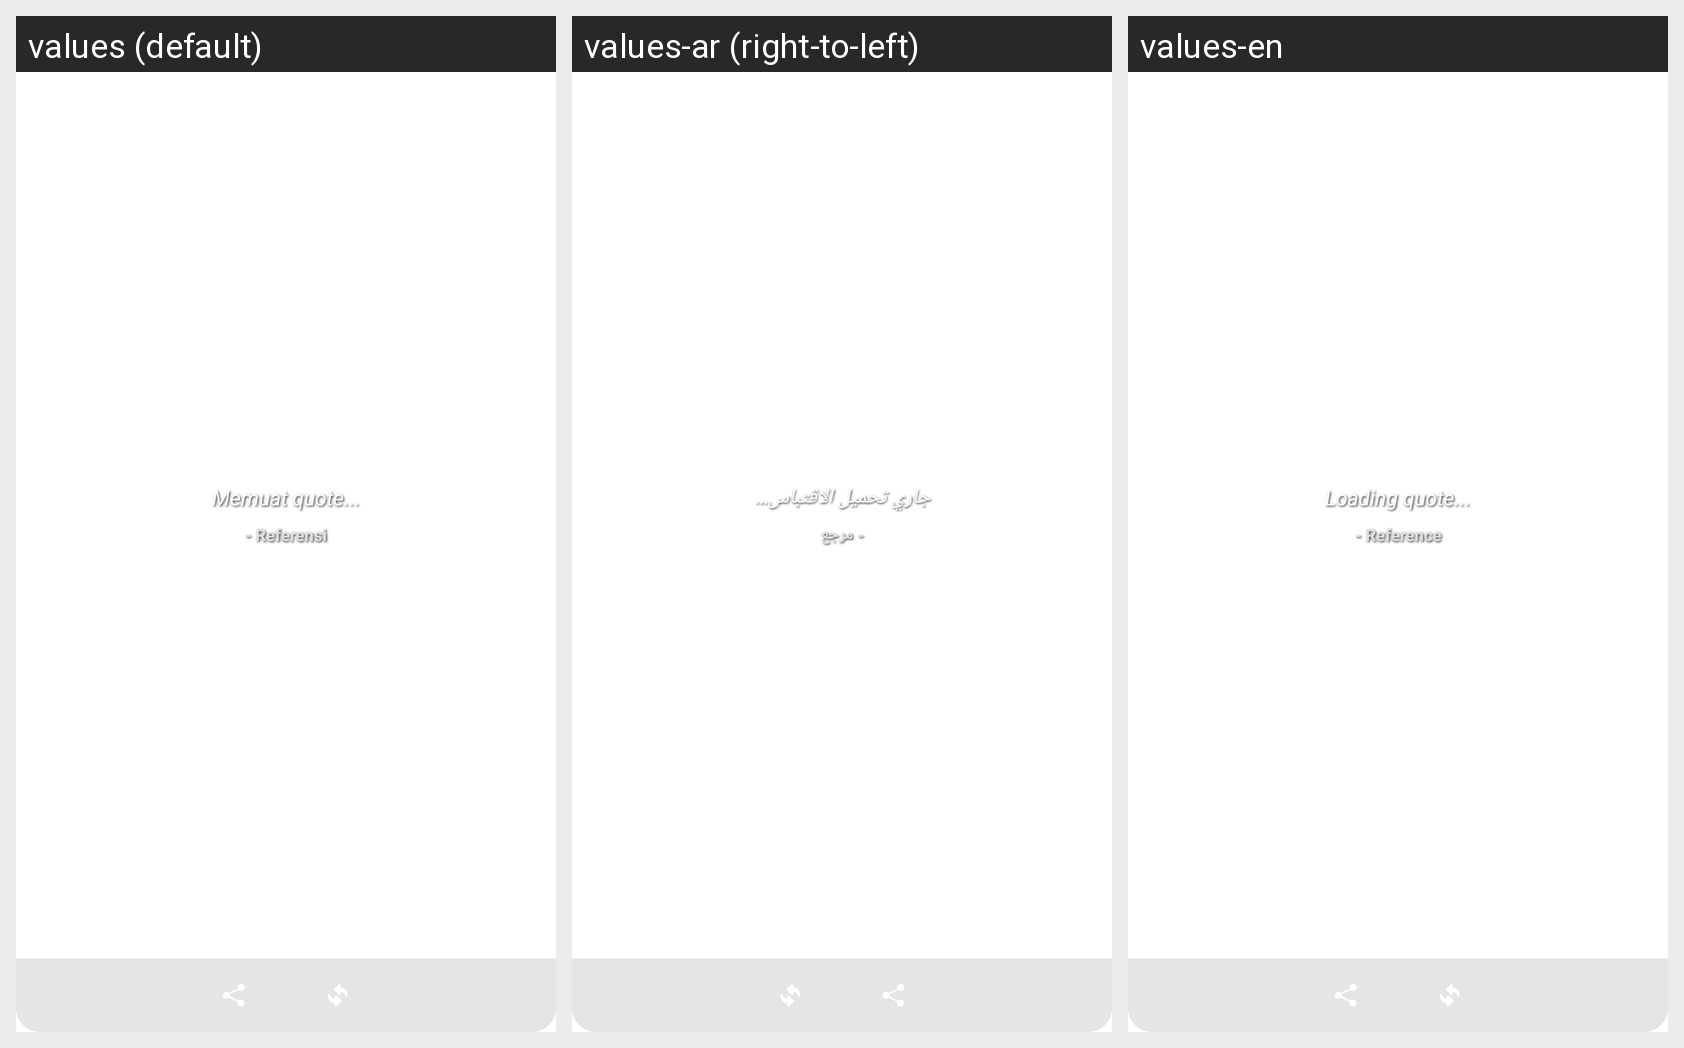

This grid shows one Android layout under several languages. Give, for every string resource on the screen, its name, the default text and each shown locale's text.
Android screen res/layout/widget_quotes.xml rendered under 3 locales, left to right: values (default), values-ar (right-to-left), values-en. Device: Nexus 5 (rendered at 1080×1920; each locale shown at half size, 540×960, under a caption strip naming it); theme Theme.IslamicWidget.
Strings drawn on this screen, with the default value and each locale's value (text and hints the layout hard-codes, and strings that could not be matched under every locale, appear in the picture but are not listed):

quote_loading
  values: Memuat quote...
  values-ar: جاري تحميل الاقتباس...
  values-en: Loading quote...

quote_default_reference
  values: - Referensi
  values-ar: - مرجع
  values-en: - Reference
